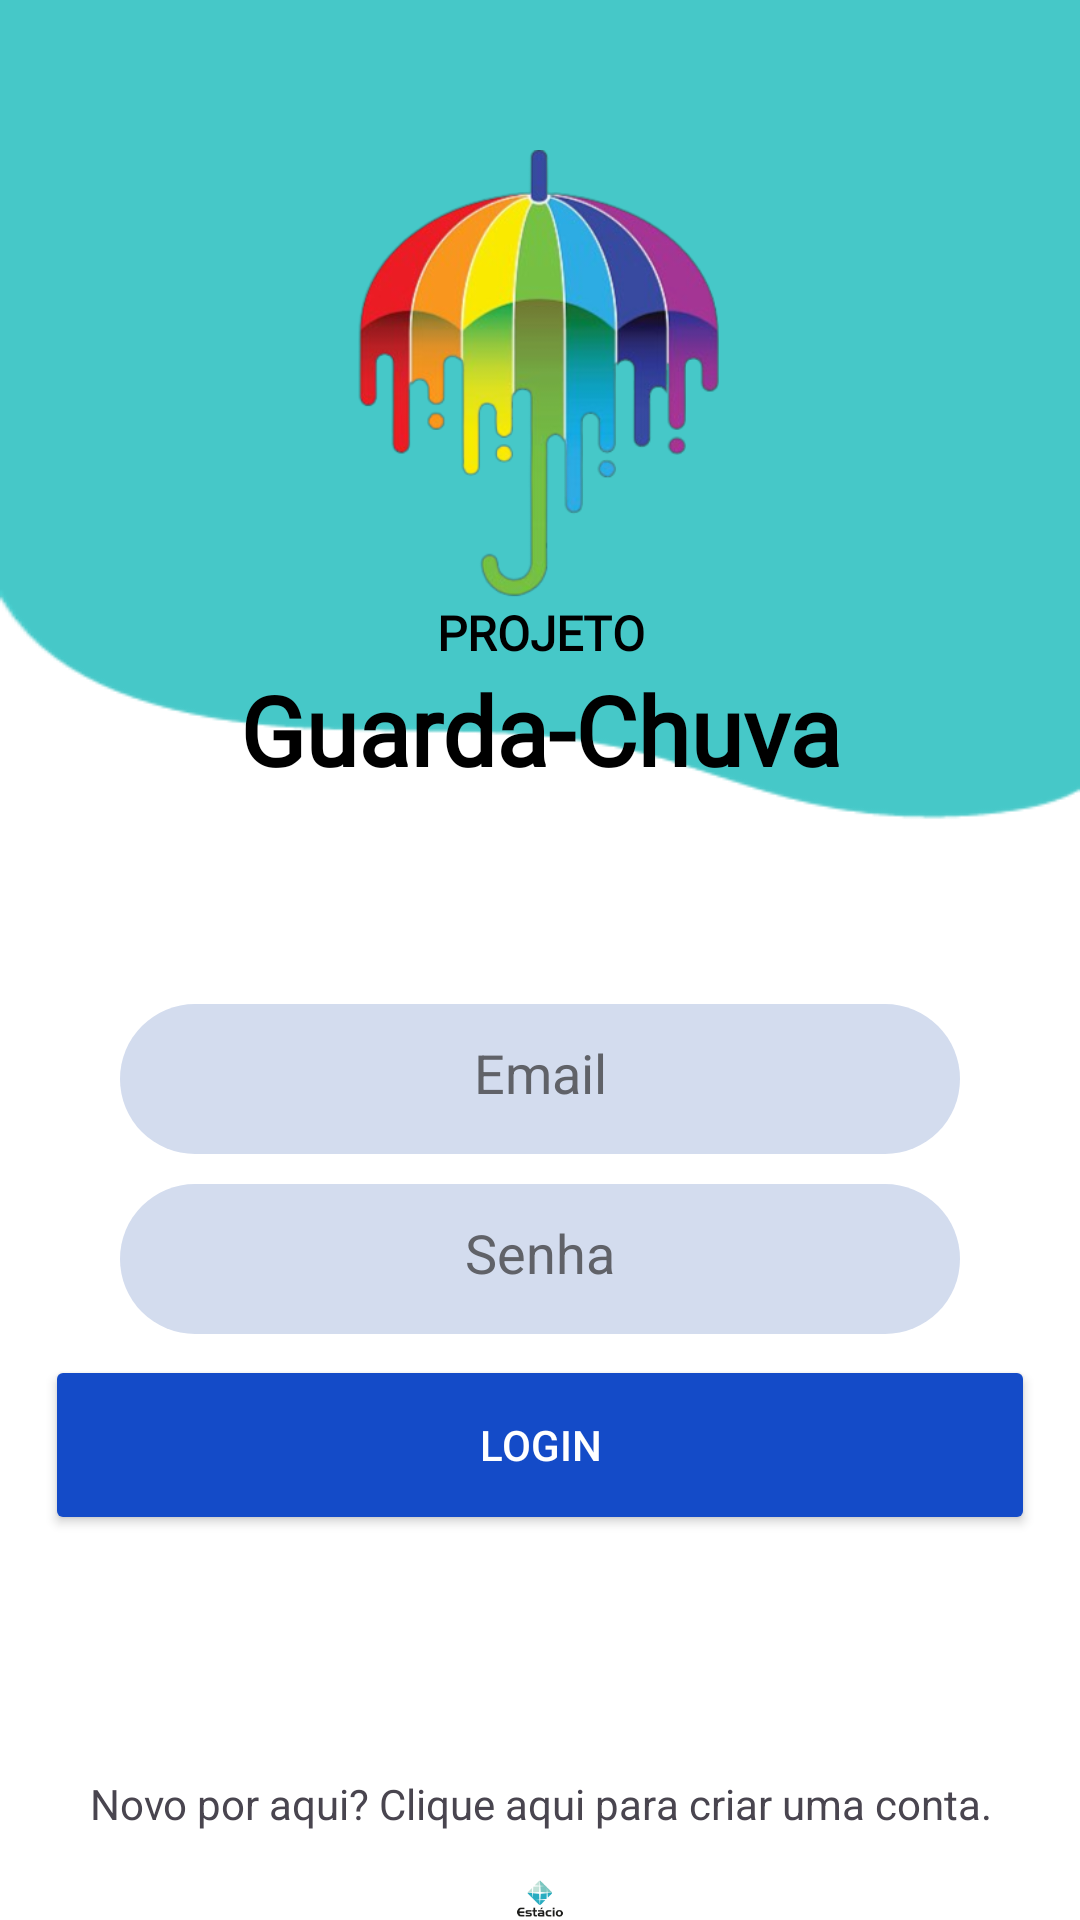

The Android layout XML behind this screen, and the referenced resources:
<!-- AndroidManifest.xml: application theme Theme.GuardaChuva -->
<!-- res/layout/activity_login.xml -->
<?xml version="1.0" encoding="utf-8"?>
<LinearLayout
    xmlns:app="http://schemas.android.com/apk/res-auto"
    xmlns:android="http://schemas.android.com/apk/res/android"
    xmlns:tools="http://schemas.android.com/tools"
    android:layout_width="match_parent"
    android:layout_height="match_parent"
    android:fillViewport="true">

    <LinearLayout
        android:layout_width="match_parent"
        android:layout_height="match_parent"
        android:orientation="vertical"
        android:background="@drawable/background2"
        tools:context=".Welcome">

        <ImageView
            android:layout_width="150dp"
            android:layout_height="150dp"
            android:layout_gravity="center"
            android:layout_marginTop="50dp"
            android:src="@drawable/guardachuva"></ImageView>

        <TextView
            android:layout_width="match_parent"
            android:layout_height="wrap_content"
            android:text="PROJETO"
            android:textColor="@color/black"
            android:fontFamily="@font/spartan_bold"
            android:gravity="center"
            android:textSize="16dp"
            android:textStyle="bold"
            />

        <TextView
            android:layout_width="match_parent"
            android:layout_height="wrap_content"
            android:text="Guarda-Chuva"
            android:textColor="@color/black"
            android:fontFamily="@font/chewy"
            android:gravity="center"
            android:textSize="32dp"
            android:textStyle="bold"
            />

        <EditText
            android:id="@+id/email"
            android:layout_width="match_parent"
            android:layout_height="50dp"
            android:hint="Email"
            android:background="@drawable/rectangle_9_shape"
            android:maxLines="1"
            android:inputType="textEmailAddress"
            android:gravity="center"
            android:padding="15dp"
            android:layout_marginTop="70dp"
            android:layout_marginStart="40dp"
            android:layout_marginEnd="40dp"
            android:textColorHint="@color/cinzaescuro"
            />

        <EditText
            android:id="@+id/senha"
            android:layout_width="match_parent"
            android:layout_height="50dp"
            android:hint="Senha"
            android:background="@drawable/rectangle_9_shape"
            android:maxLines="1"
            android:inputType="textPassword"
            android:gravity="center"
            android:padding="15dp"
            android:layout_marginTop="10dp"
            android:layout_marginStart="40dp"
            android:layout_marginEnd="40dp"
            android:textColorHint="@color/cinzaescuro"/>

        <Button
            android:id="@+id/btLogin"
            android:layout_width="330dp"
            android:layout_height="60dp"
            android:gravity="center"
            android:layout_marginTop="7dp"
            android:text="Login"
            android:textColor="@color/white"
            android:backgroundTint="@color/azulroial"
            android:layout_gravity="center_horizontal"
            ></Button>

        <TextView
            android:id="@+id/registration"
            android:layout_width="match_parent"
            android:layout_height="wrap_content"
            android:text="Novo por aqui? Clique aqui para criar uma conta."
            android:gravity="center"
            android:layout_marginTop="80dp"
            ></TextView>

        <ImageView
            android:id="@+id/estacio"
            android:layout_width="70dp"
            android:layout_height="wrap_content"
            android:layout_gravity="center"
            android:layout_marginTop="15dp"
            android:src="@drawable/estacio_1"></ImageView>

    </LinearLayout>
</LinearLayout>
<!-- resources referenced by this layout -->
<resources>
  <color name="azulroial">#144BC8</color>
  <color name="black">#FF000000</color>
  <color name="cinzaescuro">#606268</color>
  <color name="white">#FFFFFFFF</color>
  <!-- drawable background2: png bitmap (drawable, 6661 bytes) -->
  <!-- drawable estacio_1: png bitmap (drawable, 3754 bytes) -->
  <!-- drawable guardachuva: png bitmap (drawable, 82741 bytes) -->
  <!-- drawable rectangle_9_shape (drawable-nodpi) -->
  <?xml version="1.0" encoding="utf-8"?>
  <shape xmlns:android="http://schemas.android.com/apk/res/android"
  	android:shape="rectangle" >
  	<corners android:radius="40dp" />
  	<solid android:color="@color/rectangle_9_color" />
  </shape>
  <style name="Theme.GuardaChuva" parent="Base.Theme.GuardaChuva" />
  <color name="rectangle_9_color">#D3DCEE</color>
  <style name="Base.Theme.GuardaChuva" parent="Theme.Material3.DayNight.NoActionBar">
          
          
      </style>
</resources>
